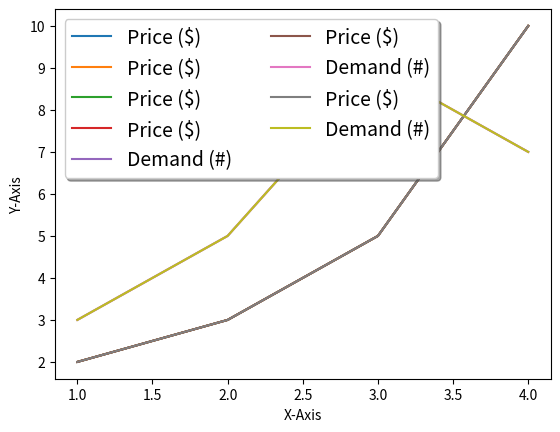

Reproduce this figure in Python.
# Legend Setting: 범례 설정
# 범례: Graph 에서 해당 선이 어떤 걸 의미 하는지 표기 하는 걸 의미
import matplotlib.pyplot as plt

# [1] Basic usage
# plot() method의 인자인 label을 설정해주고 legend() 함수를 호출함으로써 범례를 표시 할 수 있다.
plt.plot([1, 2, 3, 4], [2, 3, 5, 10], label='Price ($)')
plt.xlabel('X-Axis')
plt.ylabel('Y-Axis')
plt.legend()
plt.show()


# [2] Location Setting
# ex1) Basic using
# legend() method의 인자인 loc를 사용하여 설정
plt.plot([1, 2, 3, 4], [2, 3, 5, 10], label='Price ($)')
plt.xlabel('X-Axis')
plt.ylabel('Y-Axis')
# plt.legend(loc=(0.0, 0.0))
# plt.legend(loc=(0.5, 0.5))
plt.legend(loc=(1.0, 1.0))
plt.show()

# ex2) Use string parameters
plt.plot([1, 2, 3, 4], [2, 3, 5, 10], label='Price ($)')
plt.xlabel('X-Axis')
plt.ylabel('Y-Axis')
# plt.legend(loc='lower right')
plt.legend(loc='upper left')
plt.show()


# [3] column number setting
# ncol: number column(인자로 열 개수를 설정)
plt.plot([1, 2, 3, 4], [2, 3, 5, 10], label='Price ($)')
plt.plot([1, 2, 3, 4], [3, 5, 9, 7], label='Demand (#)')
plt.xlabel('X-Axis')
plt.ylabel('Y-Axis')
# plt.legend(loc='best')          # ncol = 1
plt.legend(loc='best', ncol=2)    # ncol = 2
plt.show()


# [4] Font size setting
# legend() method의 fontsize parameter로 설정
plt.plot([1, 2, 3, 4], [2, 3, 5, 10], label='Price ($)')
plt.plot([1, 2, 3, 4], [3, 5, 9, 7], label='Demand (#)')
plt.xlabel('X-Axis')
plt.ylabel('Y-Axis')
# plt.legend(loc='best')
plt.legend(loc='best', ncol=2, fontsize=14)
plt.show()


# [5] Frame setting
# 여기까진 굳이 할 필요 없음, 하지만 이쁘게 사용하고 싶으면 설정
# frameon : 테두리 설정 여부 / shadow: 그림자 설정 여부
plt.plot([1, 2, 3, 4], [2, 3, 5, 10], label='Price ($)')
plt.plot([1, 2, 3, 4], [3, 5, 9, 7], label='Demand (#)')
plt.xlabel('X-Axis')
plt.ylabel('Y-Axis')
# plt.legend(loc='best')
plt.legend(loc='best', ncol=2, fontsize=14, frameon=True, shadow=True)
plt.show()
